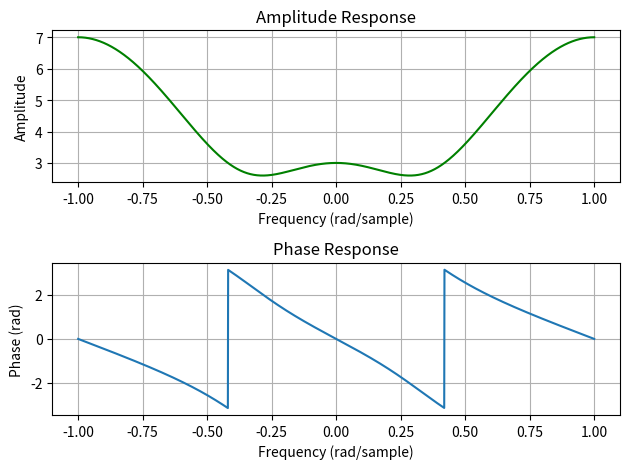

Reproduce this figure in Python.
import numpy as np
import matplotlib.pyplot as plt
from scipy import signal

b_d = [1, -2, 4]

# Define the frequency range
w = np.linspace(-np.pi, np.pi, 2000)

H_d = np.zeros(w.shape, dtype=complex)
for i in range(len(b_d)):
    H_d += b_d[i] * np.exp(-1j * i * w)
w = w / (np.pi)
plt.figure()

plt.subplot(2, 1, 1)
plt.plot(w, np.abs(H_d), "g")
plt.xlabel("Frequency (rad/sample)")
plt.ylabel("Amplitude")
plt.title("Amplitude Response")
plt.grid()


plt.subplot(2, 1, 2)
plt.plot(w, np.angle(H_d), label="d")
plt.xlabel("Frequency (rad/sample)")
plt.ylabel("Phase (rad)")
plt.title("Phase Response")

plt.grid()
plt.tight_layout()
plt.show()
